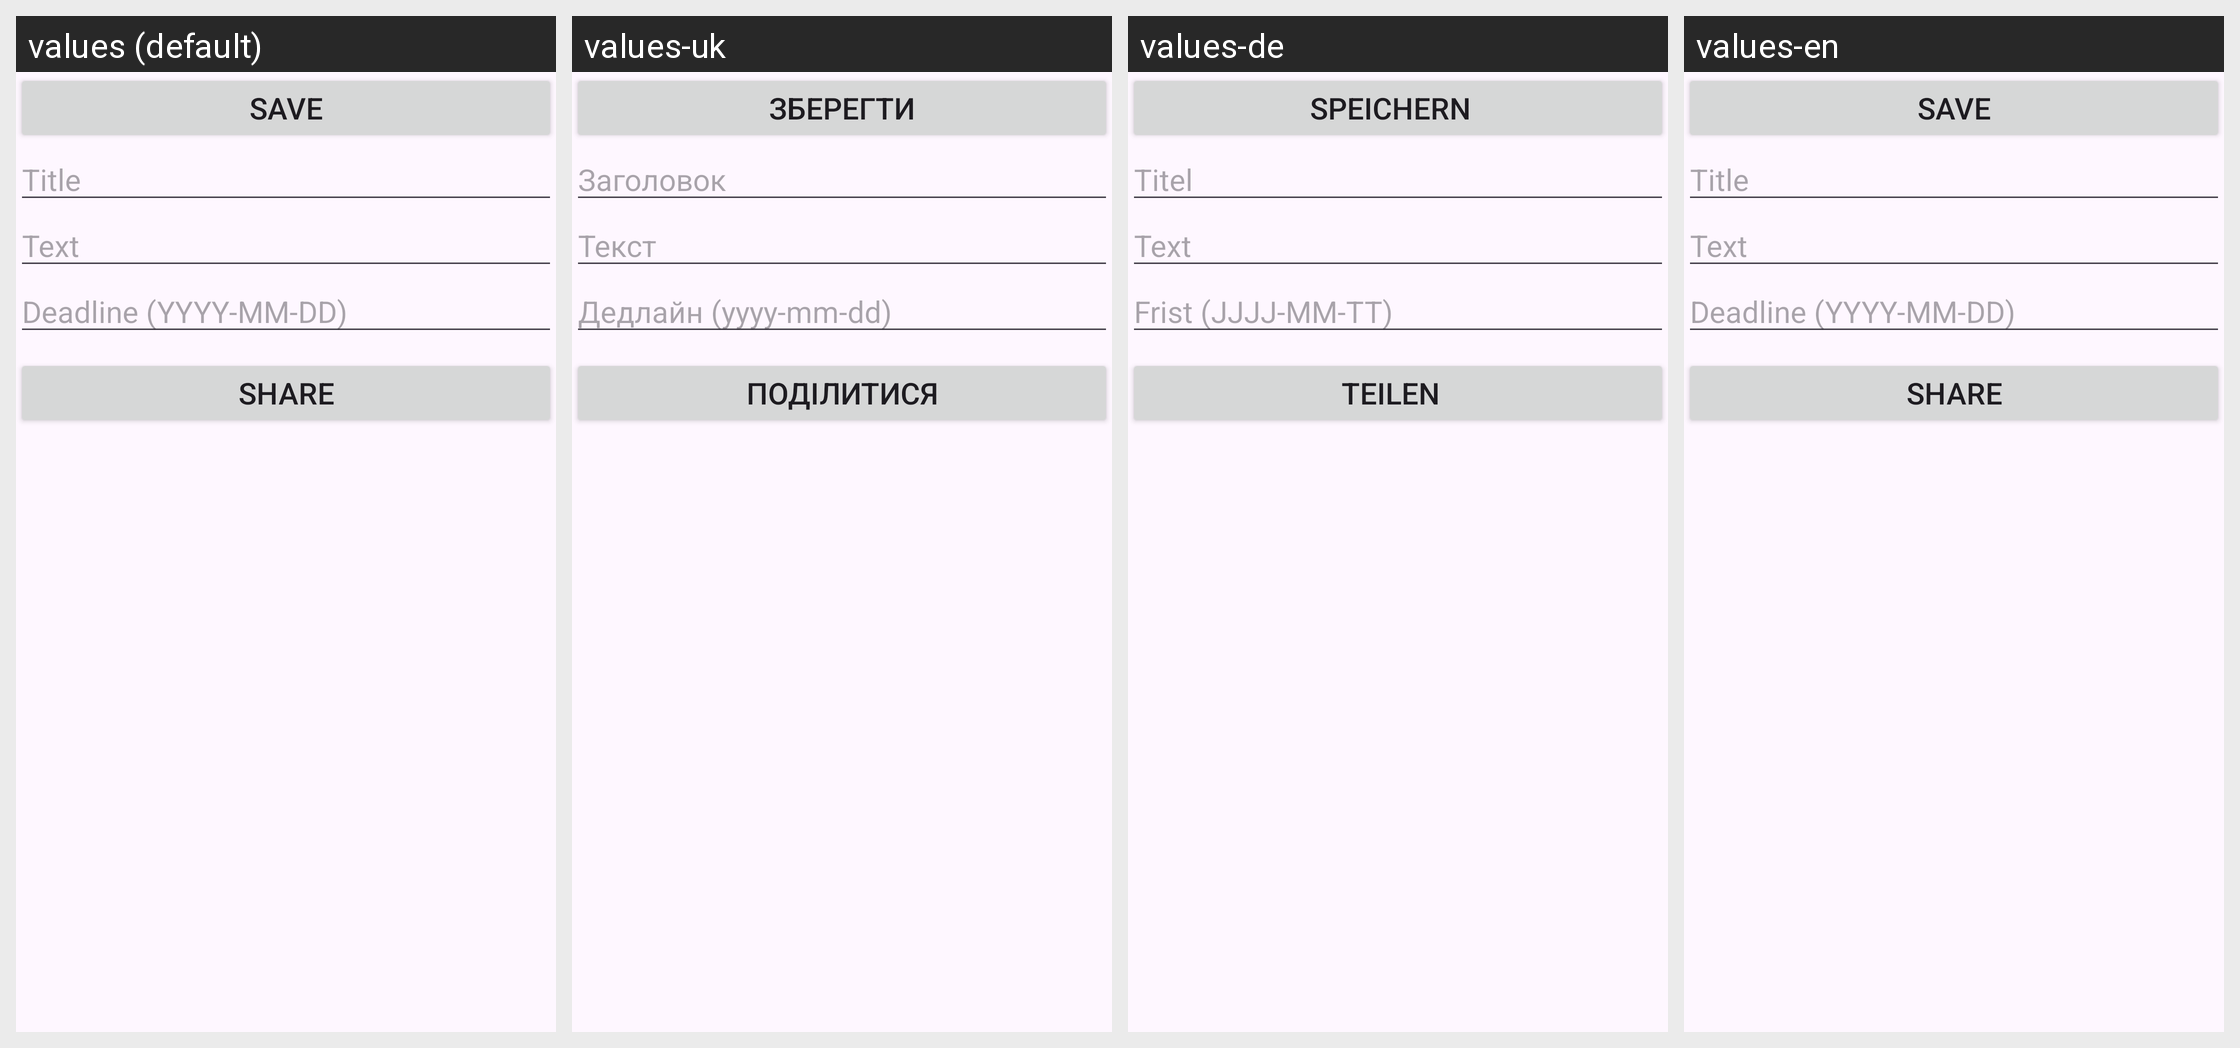

This grid shows one Android layout under several languages. Give, for every string resource on the screen, its name, the default text and each shown locale's text.
Android screen res/layout/activity_todo.xml rendered under 4 locales, left to right: values (default), values-uk, values-de, values-en. Device: Nexus 5 (rendered at 1080×1920; each locale shown at half size, 540×960, under a caption strip naming it); theme Theme.TodoList.
Strings drawn on this screen, with the default value and each locale's value (text and hints the layout hard-codes appear in the picture but are not listed):

save
  values: Save
  values-uk: Зберегти
  values-de: Speichern  
  values-en: Save

title
  values: Title
  values-uk: Заголовок
  values-de: Titel  
  values-en: Title

text
  values: Text
  values-uk: Текст
  values-de: Text  
  values-en: Text

deadline_yyyy_mm_dd
  values: Deadline (YYYY-MM-DD)
  values-uk: Дедлайн (yyyy-mm-dd)
  values-de: Frist (JJJJ-MM-TT)  
  values-en: Deadline (YYYY-MM-DD)

share
  values: Share
  values-uk: Поділитися
  values-de: Teilen  
  values-en: Share
